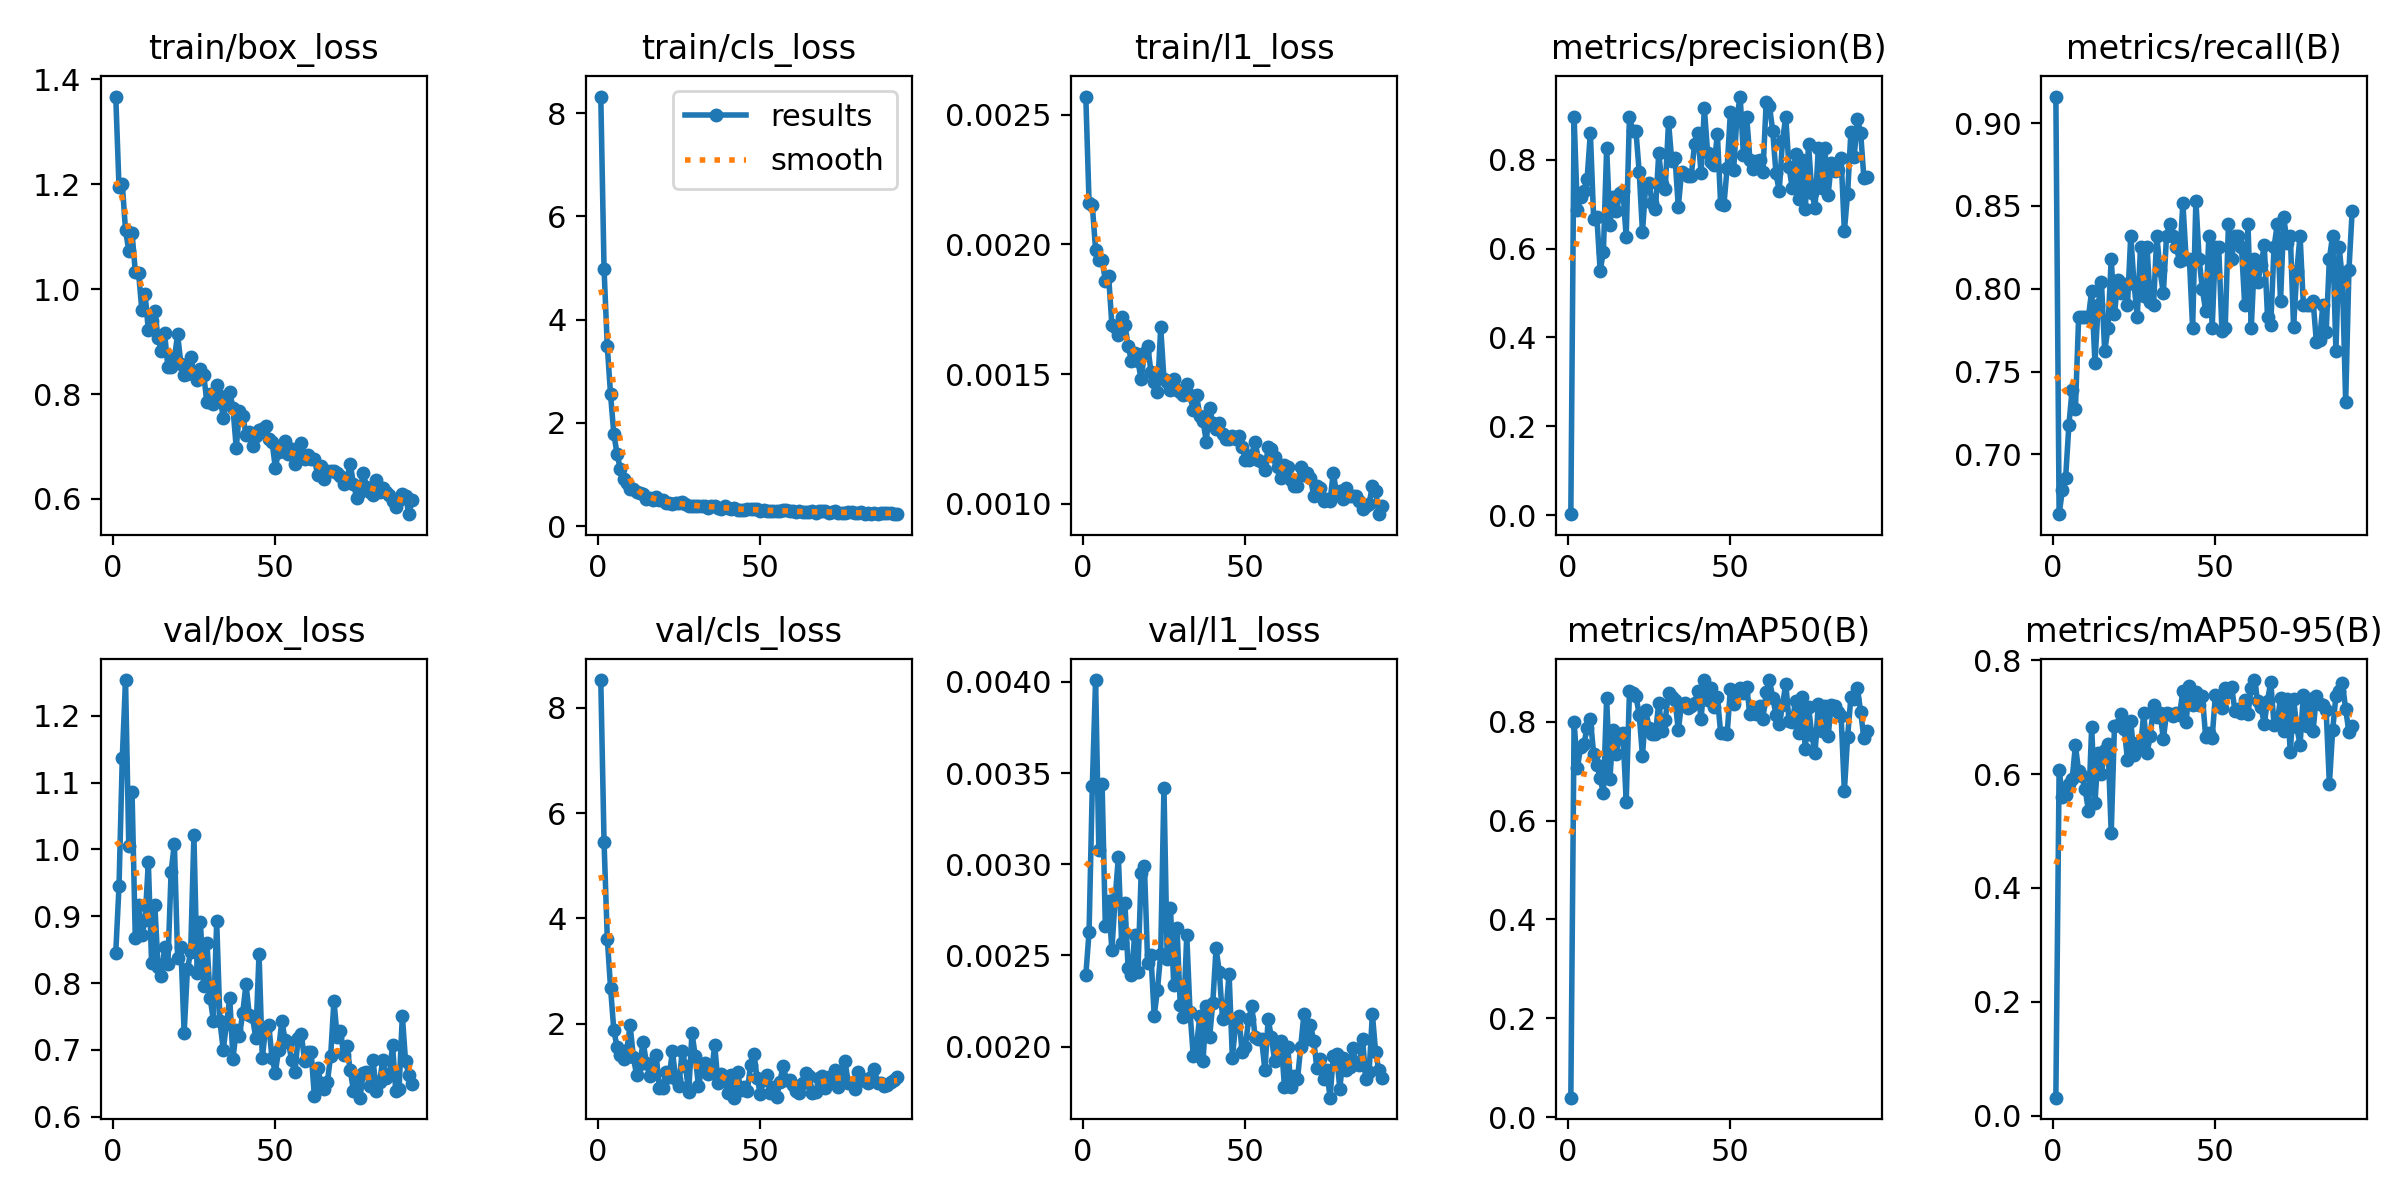

Values plotted in this chart, from the file beside it:
epoch, time, train/box_loss, train/cls_loss, train/l1_loss, metrics/precision(B), metrics/recall(B), metrics/mAP50(B), metrics/mAP50-95(B), val/box_loss, val/cls_loss, val/l1_loss, lr/pg0, lr/pg1, lr/pg2
1, 63.93, 1.367, 8.322, 0.00257, 0.00291, 0.9161, 0.03917, 0.03144, 0.8456, 8.528, 0.00239, 0.0006541, 0.0006541, 0.0006541
2, 94.76, 1.194, 4.983, 0.00216, 0.8962, 0.6639, 0.7997, 0.6079, 0.9452, 5.454, 0.00263, 0.001312, 0.001312, 0.001312
3, 127.3, 1.201, 3.485, 0.00215, 0.6856, 0.6783, 0.7066, 0.5595, 1.136, 3.617, 0.00343, 0.001961, 0.001961, 0.001961
4, 158.9, 1.112, 2.552, 0.00198, 0.7155, 0.6858, 0.748, 0.563, 1.254, 2.683, 0.00401, 0.00196, 0.00196, 0.00196
5, 190.9, 1.073, 1.791, 0.00194, 0.7298, 0.7177, 0.7552, 0.5817, 1.005, 1.883, 0.00308, 0.001947, 0.001947, 0.001947
6, 224.3, 1.107, 1.402, 0.00194, 0.7566, 0.7391, 0.7874, 0.5904, 1.086, 1.556, 0.00344, 0.001934, 0.001934, 0.001934
7, 256.3, 1.033, 1.107, 0.00186, 0.8603, 0.7273, 0.8062, 0.6501, 0.8669, 1.403, 0.00266, 0.001921, 0.001921, 0.001921
8, 288.7, 1.032, 0.9166, 0.00188, 0.6666, 0.7831, 0.7355, 0.6047, 0.9172, 1.323, 0.0028, 0.001908, 0.001908, 0.001908
9, 320.7, 0.9608, 0.8304, 0.00169, 0.6699, 0.7832, 0.7131, 0.5957, 0.872, 1.501, 0.00253, 0.001894, 0.001894, 0.001894
10, 352.2, 0.9914, 0.7194, 0.00168, 0.5503, 0.7832, 0.6857, 0.5729, 0.8939, 1.974, 0.00281, 0.001881, 0.001881, 0.001881
11, 385.4, 0.9218, 0.7124, 0.00165, 0.5925, 0.7828, 0.6555, 0.5356, 0.9808, 1.374, 0.00304, 0.001868, 0.001868, 0.001868
12, 416.8, 0.9398, 0.6719, 0.00172, 0.8264, 0.7988, 0.8483, 0.6823, 0.8299, 1.024, 0.00257, 0.001855, 0.001855, 0.001855
13, 447.2, 0.9582, 0.644, 0.00169, 0.6531, 0.7552, 0.6845, 0.5488, 0.9165, 1.236, 0.00279, 0.001842, 0.001842, 0.001842
14, 479.9, 0.9073, 0.6163, 0.00161, 0.7158, 0.7902, 0.7828, 0.6365, 0.8236, 1.661, 0.00243, 0.001828, 0.001828, 0.001828
15, 511.1, 0.8825, 0.5285, 0.00155, 0.6839, 0.8042, 0.7344, 0.6005, 0.8099, 1.257, 0.00239, 0.001815, 0.001815, 0.001815
16, 542.6, 0.916, 0.5412, 0.00158, 0.7237, 0.7622, 0.7757, 0.6422, 0.8534, 1.018, 0.00261, 0.001802, 0.001802, 0.001802
17, 574.9, 0.8522, 0.5158, 0.00155, 0.7283, 0.7762, 0.7772, 0.6528, 0.8279, 1.063, 0.00241, 0.001789, 0.001789, 0.001789
18, 606.8, 0.8508, 0.562, 0.00148, 0.6259, 0.8182, 0.6382, 0.4968, 0.9667, 1.407, 0.00295, 0.001776, 0.001776, 0.001776
19, 638.2, 0.8679, 0.5158, 0.00158, 0.8962, 0.7845, 0.8618, 0.6844, 1.009, 0.79, 0.00299, 0.001762, 0.001762, 0.001762
20, 670.1, 0.9136, 0.499, 0.00161, 0.8648, 0.8051, 0.8572, 0.6867, 0.8378, 0.7752, 0.00246, 0.001749, 0.001749, 0.001749
21, 701.4, 0.8574, 0.4514, 0.00151, 0.8635, 0.7972, 0.8524, 0.7054, 0.8534, 1.08, 0.0025, 0.001736, 0.001736, 0.001736
22, 732.8, 0.8365, 0.4402, 0.00147, 0.7715, 0.8028, 0.8137, 0.6796, 0.725, 0.9805, 0.00217, 0.001723, 0.001723, 0.001723
23, 765.1, 0.8389, 0.4291, 0.00143, 0.6366, 0.7902, 0.7307, 0.6248, 0.8208, 1.487, 0.00231, 0.00171, 0.00171, 0.00171
24, 796.2, 0.8705, 0.4573, 0.00168, 0.742, 0.8322, 0.8237, 0.6927, 0.8459, 0.9483, 0.00251, 0.001696, 0.001696, 0.001696
25, 827.7, 0.8419, 0.4527, 0.00148, 0.7465, 0.8032, 0.7882, 0.6326, 1.022, 0.8249, 0.00342, 0.001683, 0.001683, 0.001683
26, 859.3, 0.8277, 0.4607, 0.00147, 0.7017, 0.7832, 0.7743, 0.6542, 0.8149, 1.489, 0.00248, 0.00167, 0.00167, 0.00167
27, 890.7, 0.8479, 0.4376, 0.00144, 0.6885, 0.8252, 0.7761, 0.6468, 0.8912, 1.198, 0.00276, 0.001657, 0.001657, 0.001657
28, 921.8, 0.8361, 0.3878, 0.00148, 0.814, 0.7957, 0.8389, 0.7071, 0.795, 0.7038, 0.00234, 0.001644, 0.001644, 0.001644
29, 953.3, 0.785, 0.3888, 0.00144, 0.7458, 0.8252, 0.7814, 0.6373, 0.8604, 1.832, 0.00265, 0.00163, 0.00163, 0.00163
30, 985.5, 0.7998, 0.3951, 0.00143, 0.7343, 0.7923, 0.8044, 0.667, 0.7772, 1.391, 0.00223, 0.001617, 0.001617, 0.001617
31, 1018, 0.7818, 0.3927, 0.00142, 0.885, 0.7902, 0.8585, 0.7212, 0.7433, 0.8145, 0.00216, 0.001604, 0.001604, 0.001604
32, 1050, 0.8176, 0.4009, 0.00146, 0.7959, 0.8322, 0.8493, 0.7001, 0.8922, 1.153, 0.00261, 0.001591, 0.001591, 0.001591
33, 1082, 0.7964, 0.395, 0.00142, 0.8044, 0.8112, 0.8439, 0.7076, 0.7426, 1.264, 0.00219, 0.001578, 0.001578, 0.001578
34, 1113, 0.7545, 0.345, 0.00136, 0.6928, 0.7972, 0.7826, 0.6615, 0.7003, 1.038, 0.00195, 0.001564, 0.001564, 0.001564
35, 1146, 0.792, 0.3914, 0.00142, 0.7724, 0.8322, 0.8365, 0.7067, 0.7384, 1.084, 0.002, 0.001551, 0.001551, 0.001551
36, 1177, 0.8045, 0.4002, 0.00134, 0.7668, 0.8392, 0.8378, 0.7046, 0.778, 1.595, 0.00217, 0.001538, 0.001538, 0.001538
37, 1208, 0.773, 0.3553, 0.00132, 0.763, 0.8322, 0.8273, 0.7021, 0.6866, 0.8665, 0.00192, 0.001525, 0.001525, 0.001525
38, 1241, 0.697, 0.3405, 0.00124, 0.7638, 0.8252, 0.8314, 0.7071, 0.7296, 1.043, 0.00222, 0.001512, 0.001512, 0.001512
39, 1273, 0.7683, 0.3858, 0.00137, 0.8354, 0.8165, 0.8375, 0.7043, 0.7212, 0.9311, 0.00205, 0.001498, 0.001498, 0.001498
40, 1305, 0.759, 0.3539, 0.00131, 0.859, 0.852, 0.8624, 0.7464, 0.7557, 0.6875, 0.00224, 0.001485, 0.001485, 0.001485
41, 1337, 0.7228, 0.3431, 0.00129, 0.7693, 0.8182, 0.8063, 0.691, 0.7987, 1.036, 0.00254, 0.001472, 0.001472, 0.001472
42, 1369, 0.7268, 0.3524, 0.00131, 0.9161, 0.8182, 0.8838, 0.7541, 0.752, 0.5968, 0.00241, 0.001459, 0.001459, 0.001459
43, 1400, 0.7012, 0.3151, 0.00127, 0.8151, 0.7762, 0.8437, 0.7212, 0.7487, 1.082, 0.00215, 0.001446, 0.001446, 0.001446
44, 1433, 0.7204, 0.3154, 0.00125, 0.7951, 0.8531, 0.8682, 0.7438, 0.7175, 0.7507, 0.00218, 0.001432, 0.001432, 0.001432
45, 1464, 0.731, 0.3069, 0.00125, 0.787, 0.8182, 0.8295, 0.7217, 0.8441, 0.8047, 0.0024, 0.001419, 0.001419, 0.001419
46, 1495, 0.733, 0.334, 0.00126, 0.8575, 0.7996, 0.8504, 0.7375, 0.6873, 0.7188, 0.00194, 0.001406, 0.001406, 0.001406
47, 1527, 0.7389, 0.3355, 0.00125, 0.7009, 0.7867, 0.7778, 0.6647, 0.7322, 1.22, 0.00212, 0.001393, 0.001393, 0.001393
48, 1559, 0.7149, 0.3347, 0.00126, 0.6971, 0.8322, 0.7764, 0.6724, 0.737, 1.43, 0.00217, 0.00138, 0.00138, 0.00138
49, 1590, 0.709, 0.3245, 0.00122, 0.7813, 0.7762, 0.7752, 0.6638, 0.687, 0.9793, 0.00197, 0.001366, 0.001366, 0.001366
50, 1622, 0.6596, 0.3025, 0.00117, 0.906, 0.8252, 0.8663, 0.7395, 0.6658, 0.6652, 0.002, 0.001353, 0.001353, 0.001353
51, 1653, 0.6897, 0.3142, 0.00117, 0.7764, 0.8254, 0.835, 0.7204, 0.6996, 0.9327, 0.00215, 0.00134, 0.00134, 0.00134
52, 1685, 0.6938, 0.3034, 0.00119, 0.895, 0.7748, 0.8623, 0.716, 0.7438, 1.036, 0.00222, 0.001327, 0.001327, 0.001327
53, 1718, 0.71, 0.3003, 0.00124, 0.9415, 0.7762, 0.869, 0.7519, 0.7144, 0.6815, 0.00205, 0.001314, 0.001314, 0.001314
54, 1749, 0.6856, 0.3041, 0.00117, 0.8098, 0.8392, 0.8591, 0.7433, 0.7116, 0.8018, 0.00204, 0.0013, 0.0013, 0.0013
55, 1781, 0.6944, 0.2954, 0.00116, 0.8964, 0.8182, 0.8697, 0.7522, 0.6849, 0.6033, 0.00204, 0.001287, 0.001287, 0.001287
56, 1814, 0.6672, 0.2973, 0.00113, 0.7999, 0.8322, 0.8156, 0.7105, 0.6665, 0.9023, 0.00187, 0.001274, 0.001274, 0.001274
57, 1845, 0.6768, 0.3114, 0.00122, 0.779, 0.8322, 0.8299, 0.7148, 0.717, 1.206, 0.00215, 0.001261, 0.001261, 0.001261
58, 1876, 0.7073, 0.3076, 0.00121, 0.7964, 0.8252, 0.8153, 0.7063, 0.7232, 0.9367, 0.00205, 0.001248, 0.001248, 0.001248
59, 1908, 0.6761, 0.2861, 0.00118, 0.7984, 0.7902, 0.8312, 0.7291, 0.6834, 0.9358, 0.00192, 0.001234, 0.001234, 0.001234
60, 1939, 0.6838, 0.2899, 0.00114, 0.7724, 0.8392, 0.8065, 0.7061, 0.6961, 0.8384, 0.00199, 0.001221, 0.001221, 0.001221
... 32 more rows
